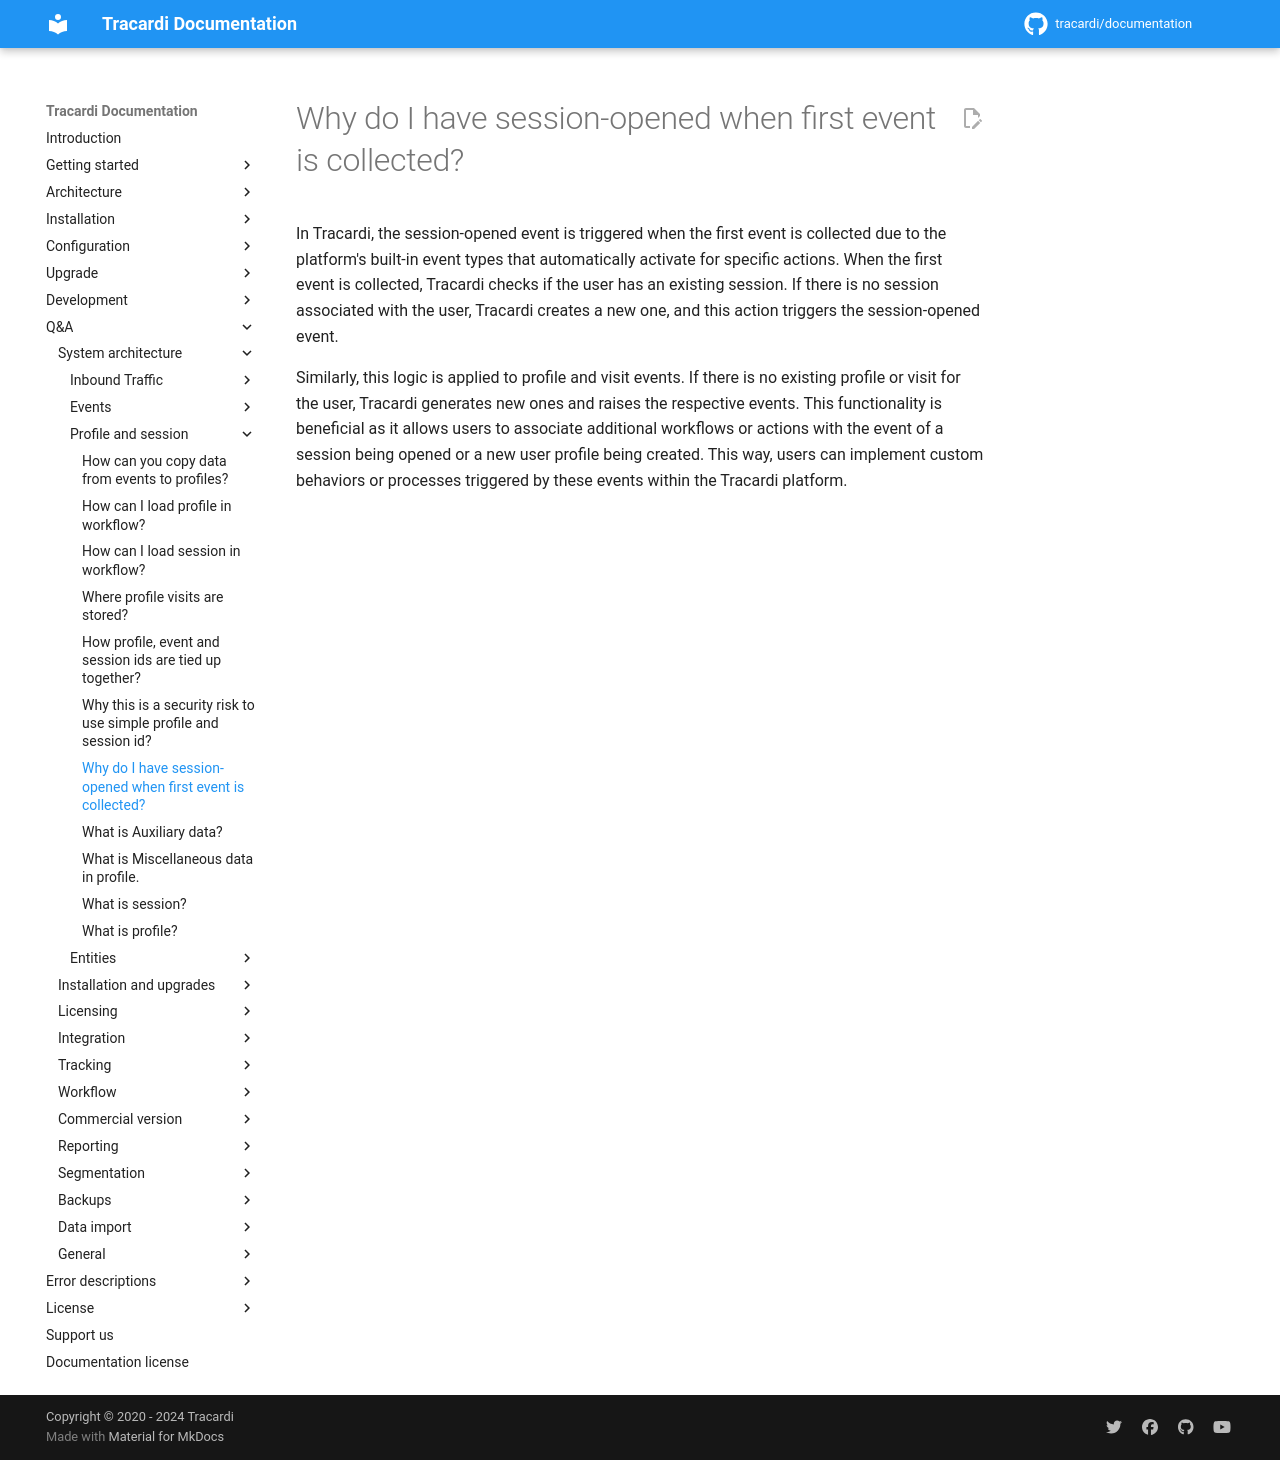

repository: Tracardi/documentation · page: 1.1.x/qa/why_do_I_have_session-opened/index.html · generator: mkdocs

# Why do I have session-opened when first event is collected?

In Tracardi, the session-opened event is triggered when the first event is collected due to the platform's built-in
event types that automatically activate for specific actions. When the first event is collected, Tracardi checks if the
user has an existing session. If there is no session associated with the user, Tracardi creates a new one, and this
action triggers the session-opened event.

Similarly, this logic is applied to profile and visit events. If there is no existing profile or visit for the user,
Tracardi generates new ones and raises the respective events. This functionality is beneficial as it allows users to
associate additional workflows or actions with the event of a session being opened or a new user profile being created.
This way, users can implement custom behaviors or processes triggered by these events within the Tracardi platform.
